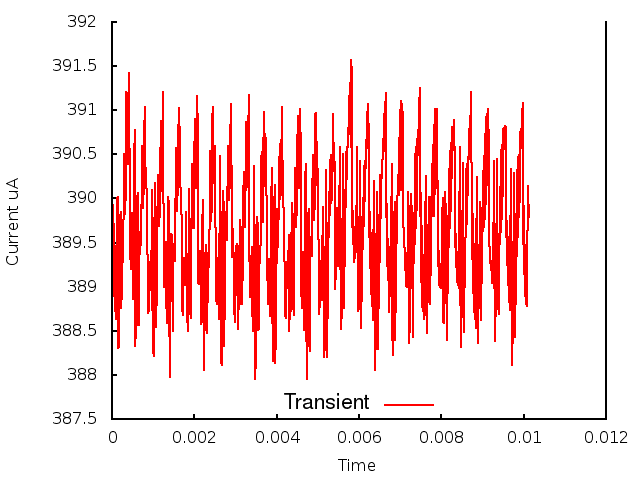

Source data for this figure (header and first rows):
0.000000, 0.000000, 3.911346
1, 0.000010, 3.896
2, 0.000020, 3.899
3, 0.000030, 3.892
4, 0.000040, 3.897
5, 0.000050, 3.889
6, 0.000060, 3.895
7, 0.000070, 3.887
8, 0.000080, 3.895
9, 0.000090, 3.886
10, 0.000100, 3.893
11, 0.000110, 3.889
12, 0.000120, 3.9
13, 0.000130, 3.896
14, 0.000140, 3.9
15, 0.000150, 3.883
16, 0.000160, 3.887
17, 0.000170, 3.883
18, 0.000180, 3.89
19, 0.000190, 3.89
20, 0.000200, 3.898
21, 0.000210, 3.898
22, 0.000220, 3.895
23, 0.000230, 3.888
24, 0.000240, 3.889
25, 0.000250, 3.894
26, 0.000260, 3.893
27, 0.000270, 3.895
28, 0.000280, 3.9
29, 0.000290, 3.904
30, 0.000300, 3.905
31, 0.000310, 3.901
32, 0.000320, 3.898
33, 0.000330, 3.901
34, 0.000340, 3.907
35, 0.000350, 3.912
36, 0.000360, 3.912
37, 0.000370, 3.907
38, 0.000380, 3.904
39, 0.000390, 3.905
40, 0.000400, 3.909
41, 0.000410, 3.914
42, 0.000420, 3.911
43, 0.000430, 3.9
44, 0.000440, 3.894
45, 0.000450, 3.892
46, 0.000460, 3.893
47, 0.000470, 3.896
48, 0.000480, 3.898
49, 0.000490, 3.896
50, 0.000500, 3.891
51, 0.000510, 3.889
52, 0.000520, 3.891
53, 0.000530, 3.898
54, 0.000540, 3.905
55, 0.000550, 3.908
56, 0.000560, 3.894
57, 0.000570, 3.883
58, 0.000580, 3.885
59, 0.000590, 3.888
60, 0.000600, 3.894
... 952 more rows
